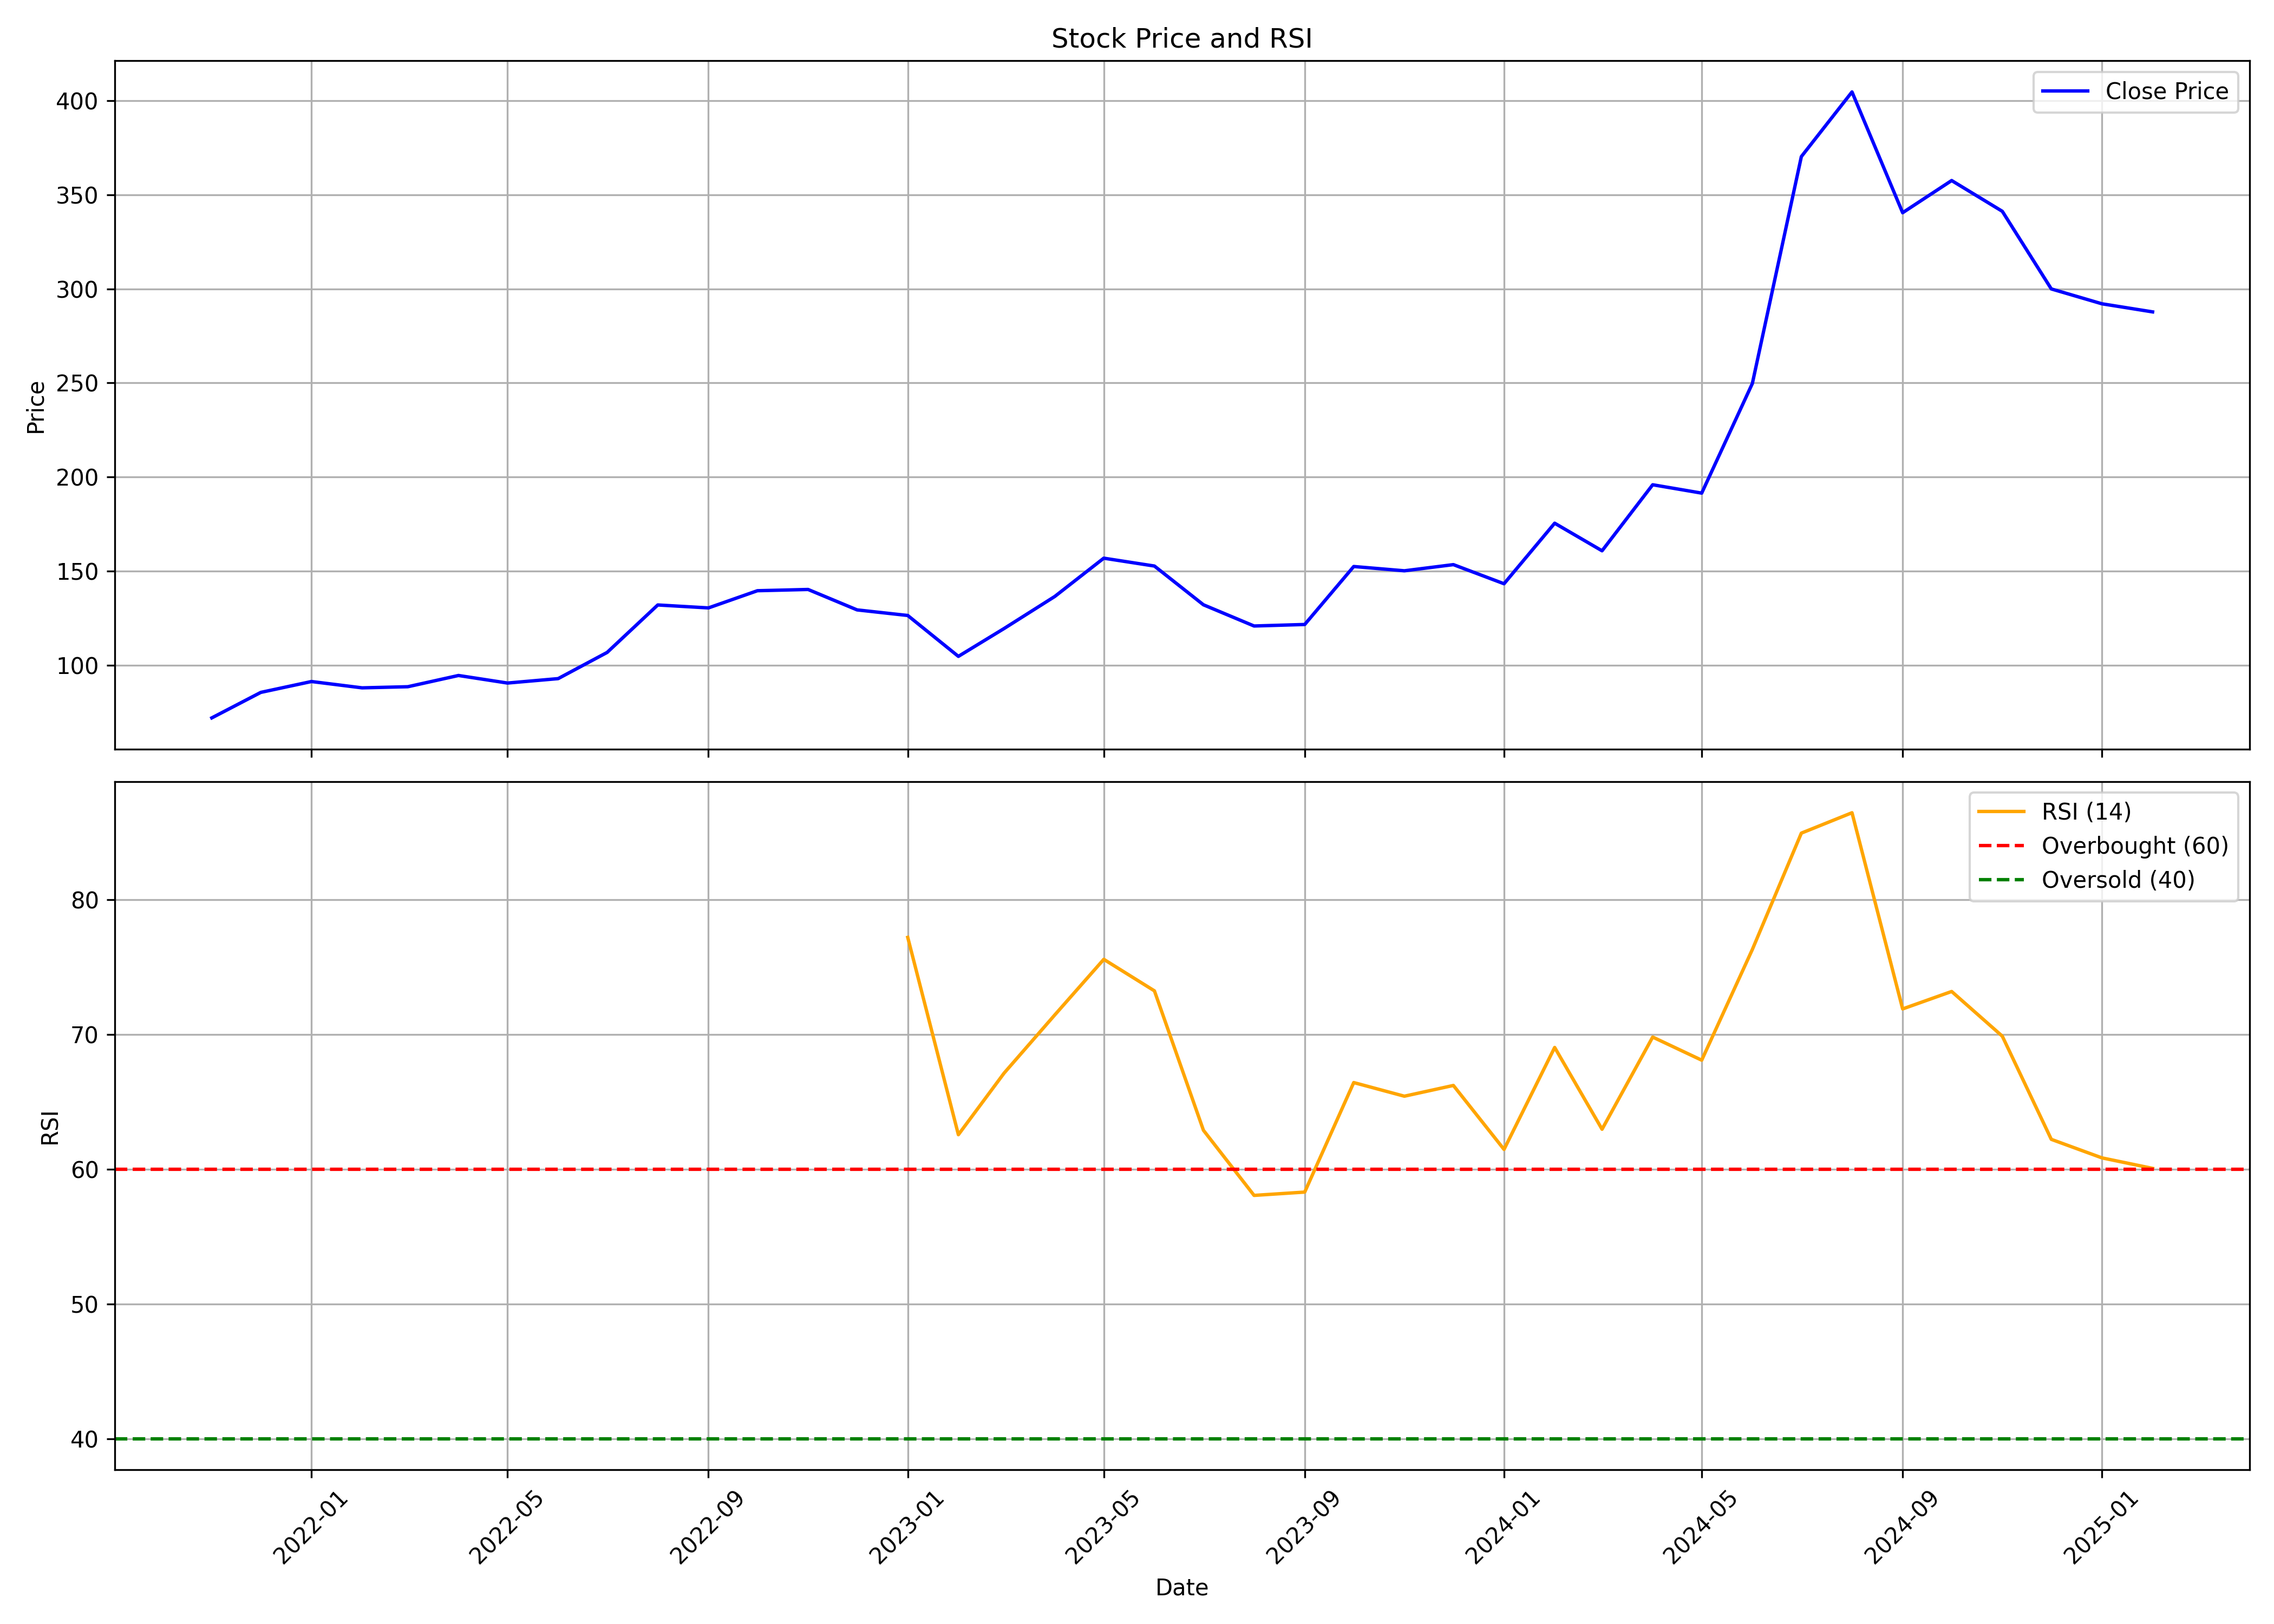

The table this chart was drawn from, first rows:
, date, symbol, open, high, low, close, volume, rsi
0, 2021-11-01, BHAGCHEM, 73.94, 78.81, 65.12, 72, 1172654, 
1, 2021-12-01, BHAGCHEM, 73.59, 92.52, 68.89, 85.55, 2498011, 
2, 2022-01-01, BHAGCHEM, 86.85, 92.17, 81.62, 91.33, 1497539, 
3, 2022-02-01, BHAGCHEM, 93.3, 98.54, 82.08, 87.96, 1098198, 
4, 2022-03-01, BHAGCHEM, 87.96, 91.56, 78.96, 88.56, 1660698, 
5, 2022-04-01, BHAGCHEM, 87.25, 104.5, 87.25, 94.53, 2157299, 
6, 2022-05-01, BHAGCHEM, 92.94, 104.4, 76.3, 90.52, 1532690, 
7, 2022-06-01, BHAGCHEM, 90.09, 96.02, 86.89, 92.87, 1636310, 
8, 2022-07-01, BHAGCHEM, 92.87, 107.9, 85.18, 106.8, 1231060, 
9, 2022-08-01, BHAGCHEM, 108.1, 135.1, 104.6, 132, 3048820, 
10, 2022-09-01, BHAGCHEM, 134.6, 155.5, 127.1, 130.4, 2362560, 
11, 2022-10-01, BHAGCHEM, 131.6, 149.6, 129.6, 139.6, 2718680, 
12, 2022-11-01, BHAGCHEM, 142.4, 172.1, 137.8, 140.2, 1568560, 
13, 2022-12-01, BHAGCHEM, 139.3, 148.4, 118.3, 129.4, 968620, 
14, 2023-01-01, BHAGCHEM, 131.2, 131.7, 119.6, 126.4, 1005530, 77.22
15, 2023-02-01, BHAGCHEM, 128.7, 128.8, 99.75, 104.7, 925250, 62.57
16, 2023-03-01, BHAGCHEM, 106.5, 131.7, 102.3, 119.5, 1237500, 67.15
17, 2023-04-01, BHAGCHEM, 122.7, 154.3, 120.6, 136.5, 8280320, 71.46
18, 2023-05-01, BHAGCHEM, 136.5, 162.1, 133.5, 156.9, 2307670, 75.59
19, 2023-06-01, BHAGCHEM, 157.5, 168.6, 149.6, 152.7, 1684630, 73.25
20, 2023-07-01, BHAGCHEM, 154.5, 154.5, 129.7, 132.1, 1186890, 62.9
21, 2023-08-01, BHAGCHEM, 134.8, 134.8, 112.5, 120.8, 3505830, 58.06
22, 2023-09-01, BHAGCHEM, 122.2, 133.6, 113.5, 121.6, 1359300, 58.31
23, 2023-10-01, BHAGCHEM, 121.6, 173, 121.6, 152.4, 7816990, 66.44
24, 2023-11-01, BHAGCHEM, 153.1, 165.5, 146.4, 150.2, 1843010, 65.43
25, 2023-12-01, BHAGCHEM, 151.7, 163.5, 147.2, 153.4, 2694630, 66.23
26, 2024-01-01, BHAGCHEM, 154.9, 155, 137.7, 143.3, 1278970, 61.48
27, 2024-02-01, BHAGCHEM, 146.8, 184.3, 143.3, 175.5, 3296540, 69.05
28, 2024-03-01, BHAGCHEM, 179.4, 183.9, 151.2, 160.8, 1097220, 62.97
29, 2024-04-01, BHAGCHEM, 164.8, 199.8, 160.4, 195.9, 3843940, 69.82
30, 2024-05-01, BHAGCHEM, 195.9, 205.5, 168.2, 191.4, 2922280, 68.1
31, 2024-06-01, BHAGCHEM, 195.9, 284.9, 184.9, 249.7, 11229305, 76.32
32, 2024-07-01, BHAGCHEM, 250.9, 398.9, 247.1, 370.3, 16473782, 84.96
33, 2024-08-01, BHAGCHEM, 372.7, 447.6, 324.9, 404.6, 6370643, 86.47
34, 2024-09-01, BHAGCHEM, 404.8, 416.1, 332.8, 340.5, 2558294, 71.91
35, 2024-10-01, BHAGCHEM, 347.0, 374.0, 315.1, 357.5, 2260063, 73.2
36, 2024-11-01, BHAGCHEM, 353.1, 369.0, 308.0, 341.2, 1517399, 69.89
37, 2024-12-01, BHAGCHEM, 345.0, 364.7, 294.9, 300, 2977398, 62.22
38, 2025-01-01, BHAGCHEM, 302.2, 321.7, 274.1, 292, 2031240, 60.85
39, 2025-02-01, BHAGCHEM, 289.8, 304.5, 284.6, 287.8, 603336, 60.07
